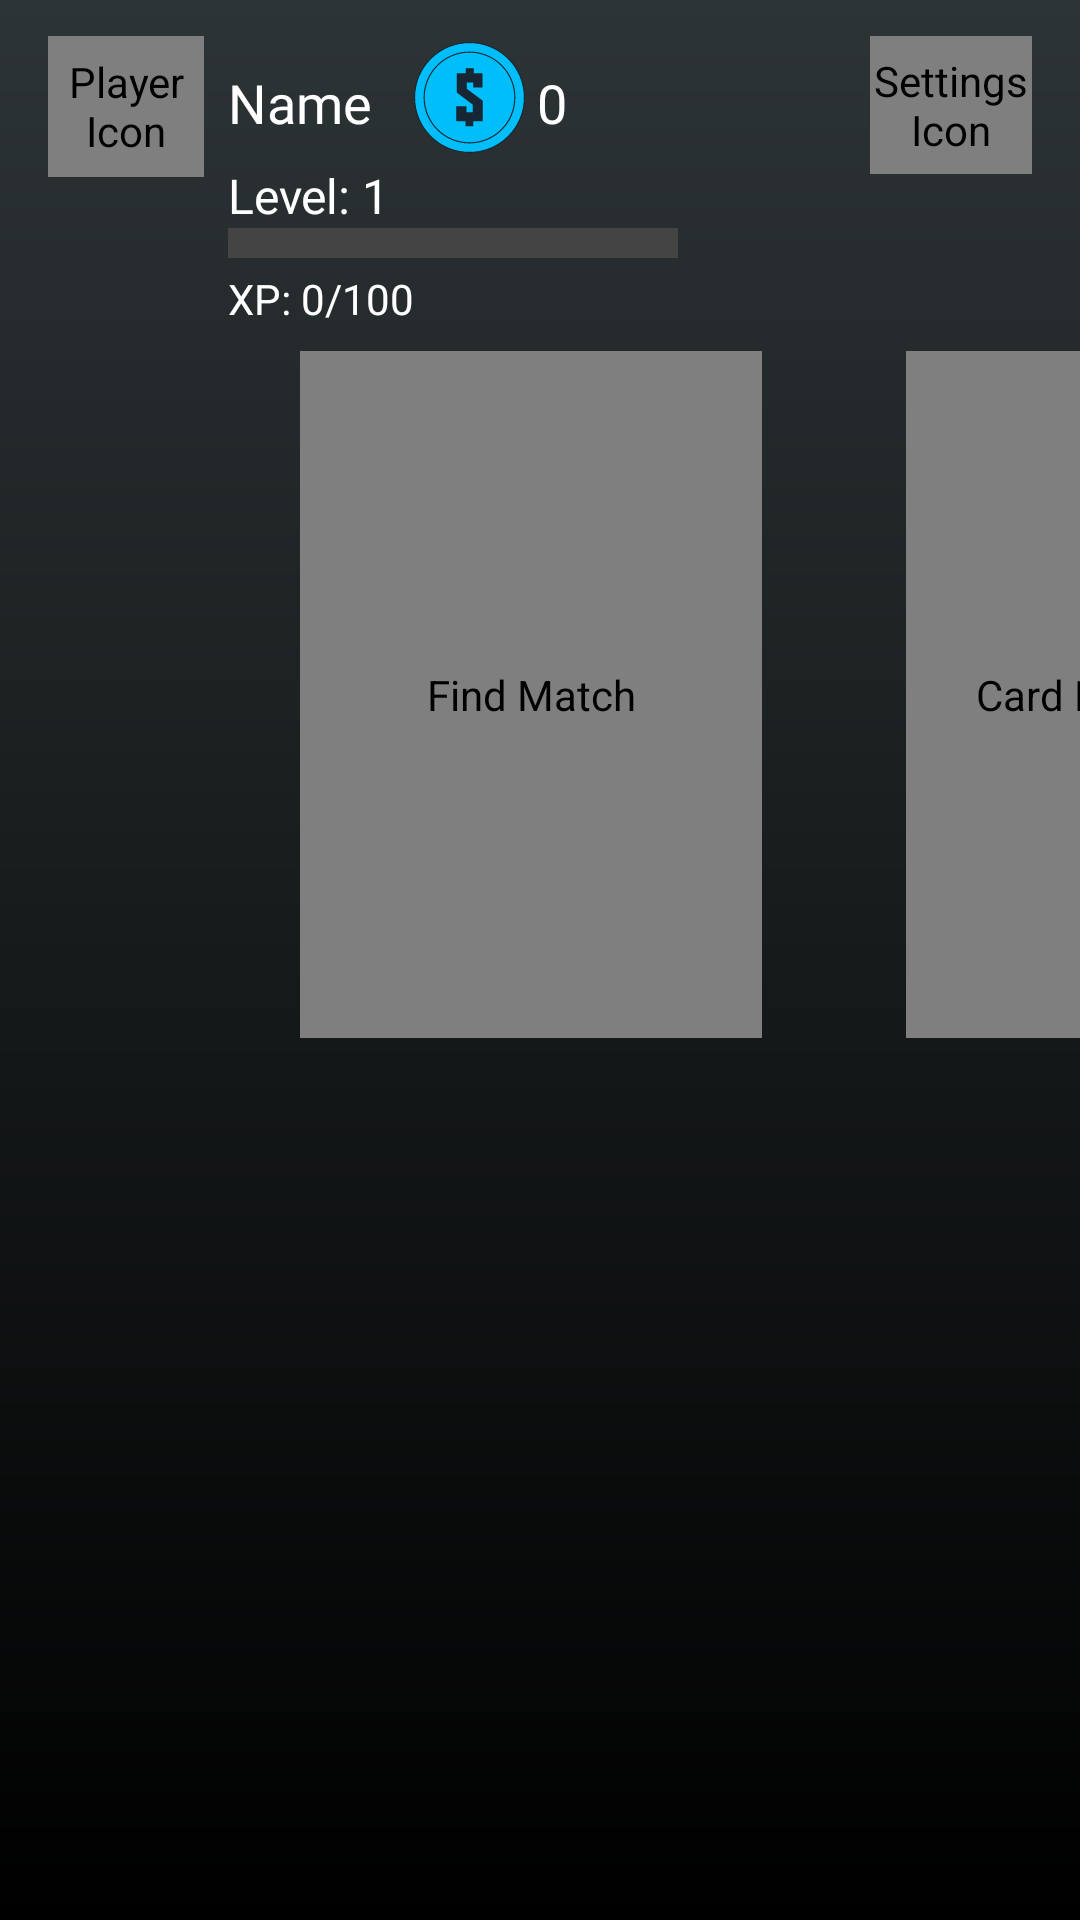

Android layout source for this screen:
<!-- AndroidManifest.xml: application theme Theme.EnhanceQuest -->
<!-- res/layout/activity_home.xml -->
<?xml version="1.0" encoding="utf-8"?>
<layout xmlns:android="http://schemas.android.com/apk/res/android"
    xmlns:app="http://schemas.android.com/apk/res-auto"
    xmlns:tools="http://schemas.android.com/tools">

    <androidx.constraintlayout.widget.ConstraintLayout
        android:layout_width="match_parent"
        android:layout_height="match_parent"
        android:background="@drawable/black_gradient_background"
        tools:context=".HomeActivity"
        tools:layout_editor_absoluteX="0dp"
        tools:layout_editor_absoluteY="-2dp">

        <TextView
            android:id="@+id/playerCoins"
            android:layout_width="wrap_content"
            android:layout_height="wrap_content"
            android:layout_marginStart="8dp"
            android:layout_marginTop="22dp"
            android:fontFamily="@font/bahnschrift_light"
            android:text="0"
            android:textColor="@color/white"
            android:textSize="18sp"
            app:layout_constraintEnd_toEndOf="parent"
            app:layout_constraintStart_toStartOf="parent"
            app:layout_constraintTop_toTopOf="parent" />

        <ImageView
            android:id="@+id/imageView3"
            android:layout_width="37dp"
            android:layout_height="41dp"
            android:layout_marginTop="12dp"
            android:layout_marginEnd="4dp"
            app:layout_constraintEnd_toStartOf="@+id/playerCoins"
            app:layout_constraintTop_toTopOf="parent"
            android:contentDescription="@string/coins_icon"
            app:srcCompat="@drawable/coins_icon" />

        <TextView
            android:id="@+id/playerName"
            android:layout_width="wrap_content"
            android:layout_height="wrap_content"
            android:layout_marginStart="8dp"
            android:layout_marginTop="22dp"
            android:fontFamily="@font/bahnschrift_light"
            android:text="@string/name"
            android:textColor="@color/white"
            android:textSize="18sp"
            app:layout_constraintStart_toEndOf="@+id/playerProfileBtn"
            app:layout_constraintTop_toTopOf="parent" />

        
        <TextView
            android:id="@+id/playerLevel"
            android:layout_width="wrap_content"
            android:layout_height="wrap_content"
            android:layout_marginStart="8dp"
            android:layout_marginTop="8dp"
            android:fontFamily="@font/bahnschrift_light"
            android:text="Level: 1"
            android:textColor="@color/white"
            android:textSize="16sp"
            app:layout_constraintStart_toEndOf="@+id/playerProfileBtn"
            app:layout_constraintTop_toBottomOf="@+id/playerName" />

        
        <ProgressBar
            android:id="@+id/playerXPProgressBar"
            style="@android:style/Widget.ProgressBar.Horizontal"
            android:layout_width="150dp"
            android:layout_height="10dp"
            android:max="100"
            android:progress="0"
            android:progressDrawable="@drawable/xp_progress_bar"
            app:layout_constraintStart_toStartOf="@+id/playerLevel"
            app:layout_constraintTop_toBottomOf="@+id/playerLevel" />

        
        <TextView
            android:id="@+id/playerXPText"
            android:layout_width="wrap_content"
            android:layout_height="wrap_content"
            android:layout_marginStart="8dp"
            android:layout_marginTop="4dp"
            android:fontFamily="@font/bahnschrift_light"
            android:text="XP: 0/100"
            android:textColor="@color/white"
            android:textSize="14sp"
            app:layout_constraintStart_toEndOf="@+id/playerProfileBtn"
            app:layout_constraintTop_toBottomOf="@+id/playerXPProgressBar" />

        <com.example.cyberdeckduel.CustomImageView
            android:id="@+id/playerProfileBtn"
            android:layout_width="52dp"
            android:layout_height="47dp"
            android:layout_marginStart="16dp"
            android:layout_marginTop="12dp"
            android:contentDescription="@string/player_icon"
            app:layout_constraintStart_toStartOf="parent"
            app:layout_constraintTop_toTopOf="parent"
            app:srcCompat="@drawable/player_profile_icon_unclicked" />

        <com.example.cyberdeckduel.CustomImageView
            android:id="@+id/settingsBtn"
            android:layout_width="54dp"
            android:layout_height="46dp"
            android:layout_marginTop="12dp"
            android:layout_marginEnd="16dp"
            android:contentDescription="@string/settings_icon"
            app:layout_constraintEnd_toEndOf="parent"
            app:layout_constraintTop_toTopOf="parent"
            app:srcCompat="@drawable/settings_icon_unclicked" />

        <com.example.cyberdeckduel.CustomImageView
            android:id="@+id/findMatchBtn"
            android:layout_width="154dp"
            android:layout_height="229dp"
            android:layout_marginStart="100dp"
            android:layout_marginTop="8dp"
            android:contentDescription="@string/find_match"
            app:layout_constraintStart_toStartOf="parent"
            app:layout_constraintTop_toBottomOf="@+id/playerXPText"
            app:srcCompat="@drawable/findmatch_button" />

        <com.example.cyberdeckduel.CustomImageView
            android:id="@+id/cardProgBtn"
            android:layout_width="154dp"
            android:layout_height="229dp"
            android:layout_marginStart="48dp"
            android:layout_marginTop="8dp"
            android:contentDescription="@string/card_progression"
            app:layout_constraintStart_toEndOf="@+id/findMatchBtn"
            app:layout_constraintTop_toBottomOf="@+id/playerXPText"
            app:srcCompat="@drawable/cardprogression_button" />

        <ProgressBar
            android:id="@+id/loadingIndicator"
            android:layout_width="wrap_content"
            android:layout_height="wrap_content"
            android:layout_gravity="center"
            android:layout_marginEnd="8dp"
            android:layout_marginBottom="12dp"
            android:indeterminate="true"
            android:visibility="gone"
            app:layout_constraintBottom_toBottomOf="parent"
            app:layout_constraintEnd_toStartOf="@+id/loadingText" />

        <TextView
            android:id="@+id/loadingText"
            android:layout_width="wrap_content"
            android:layout_height="wrap_content"
            android:layout_gravity="center"
            android:layout_marginEnd="24dp"
            android:layout_marginBottom="24dp"
            android:fontFamily="@font/bahnschrift_light"
            android:textColor="@color/white"
            android:textSize="18sp"
            android:text="@string/finding_match"
            android:visibility="gone"
            app:layout_constraintBottom_toBottomOf="parent"
            app:layout_constraintEnd_toEndOf="parent" />

    </androidx.constraintlayout.widget.ConstraintLayout>
</layout>
<!-- resources referenced by this layout -->
<resources>
  <color name="white">#FFFFFFFF</color>
  <!-- drawable black_gradient_background (drawable) -->
  <?xml version="1.0" encoding="utf-8"?>
  <shape xmlns:android="http://schemas.android.com/apk/res/android">
      <gradient
          android:type="linear"
          android:angle="-90"
          android:startColor="#2D3436"
          android:endColor="#000000" />
  </shape>
  <!-- drawable coins_icon: vector/xml drawable (drawable, 2489 chars, omitted) -->
  <!-- drawable player_profile_icon_unclicked: vector/xml drawable (drawable, 2786 chars, omitted) -->
  <!-- drawable settings_icon_unclicked: vector/xml drawable (drawable, 7293 chars, omitted) -->
  <!-- drawable xp_progress_bar (drawable) -->
  <layer-list xmlns:android="http://schemas.android.com/apk/res/android">
      <item android:id="@android:id/background">
          <shape>
              <solid android:color="#444444" />
          </shape>
      </item>
      <item android:id="@android:id/progress">
          <clip>
              <shape>
                  <solid android:color="#2596be" />
              </shape>
          </clip>
      </item>
  </layer-list>
  <string name="card_progression">Card Progression</string>
  <string name="coins_icon">Coins Icon</string>
  <string name="find_match">Find Match</string>
  <string name="finding_match">Finding Match…</string>
  <string name="name">Name</string>
  <string name="player_icon">Player Icon</string>
  <string name="settings_icon">Settings Icon</string>
  <style name="Theme.EnhanceQuest" parent="Base.Theme.EnhanceQuest" />
  <style name="Base.Theme.EnhanceQuest" parent="Theme.Material3.DayNight.NoActionBar">
          
          
          <item name="android:windowAnimationStyle">@style/CustomActivityAnimation</item>
      </style>
  <style name="CustomActivityAnimation" parent="@android:style/Animation.Activity">
          <item name="android:activityOpenEnterAnimation">@anim/slide_in_right</item>
          <item name="android:activityOpenExitAnimation">@anim/slide_out_left</item>
          <item name="android:activityCloseEnterAnimation">@anim/slide_in_left</item>
          <item name="android:activityCloseExitAnimation">@anim/slide_out_right</item>
      </style>
</resources>
